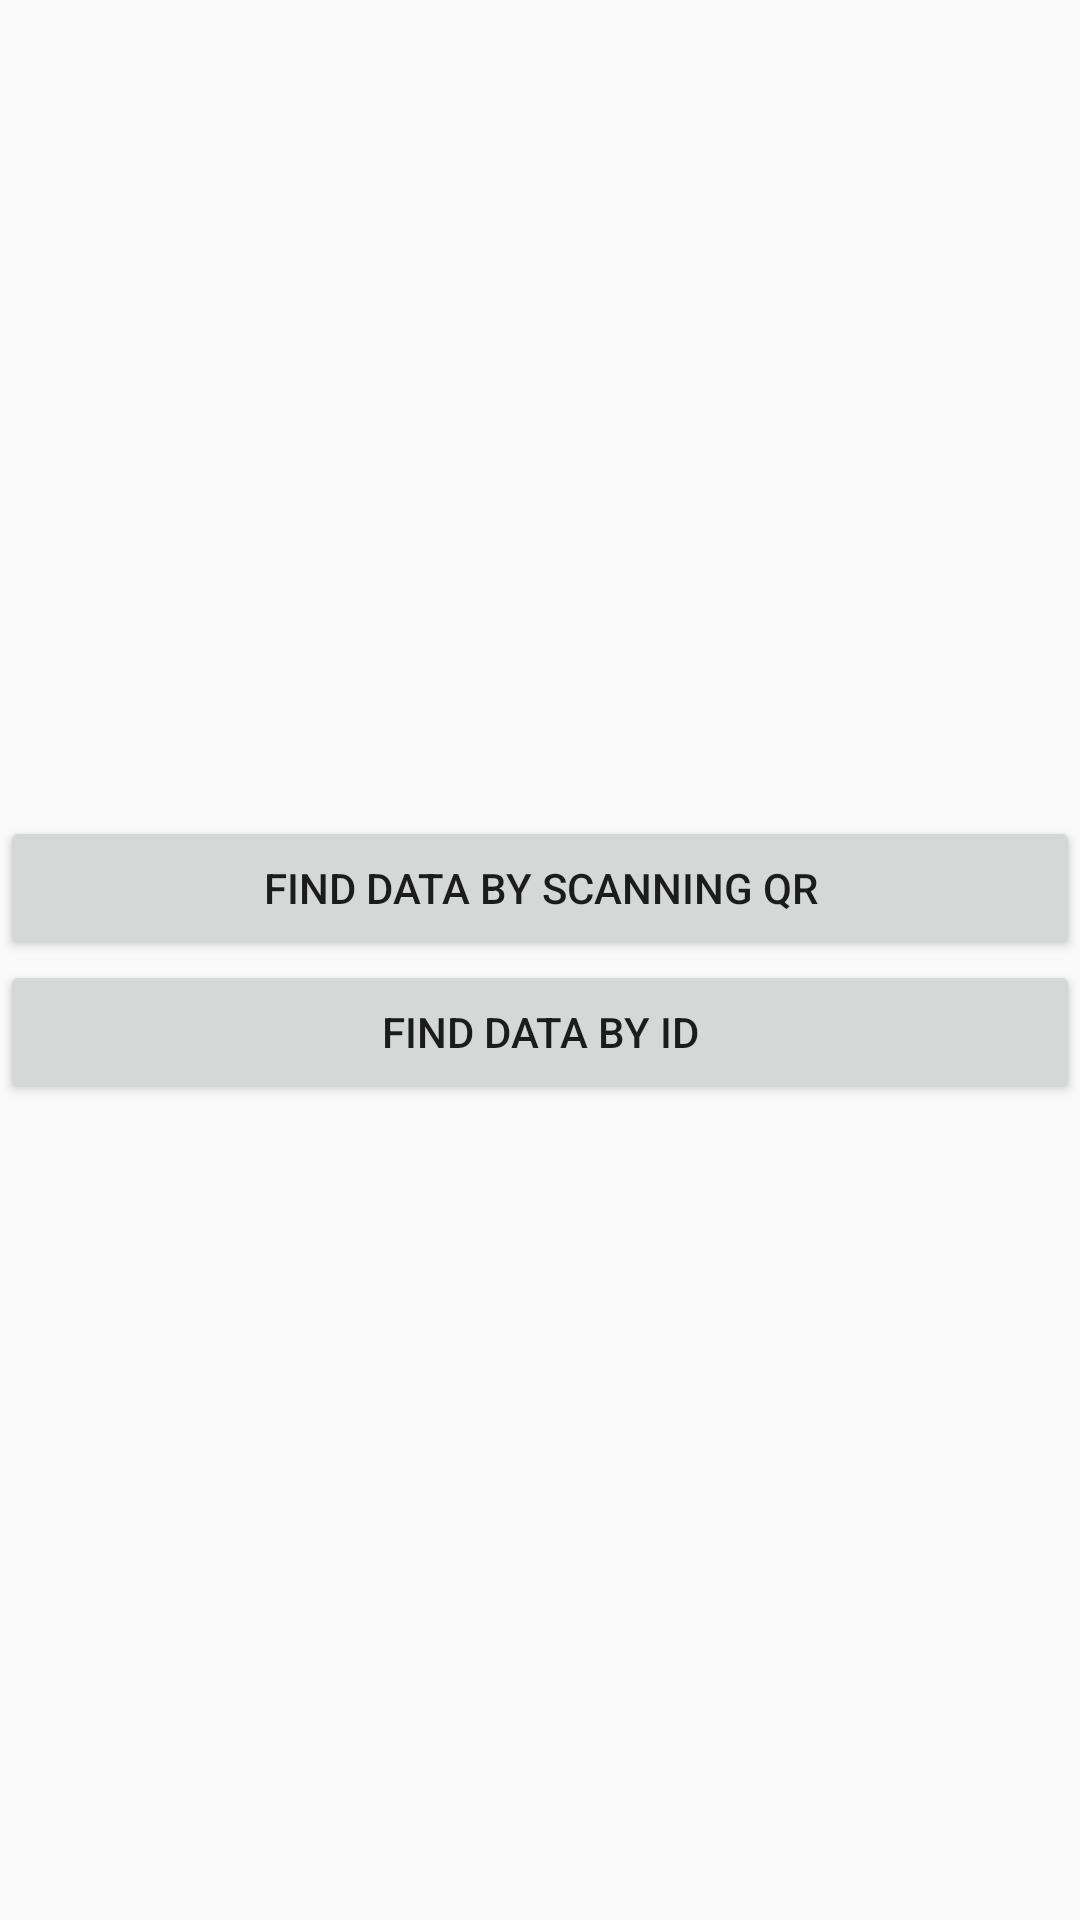

Reconstruct the res/layout file that produces this screen, plus the resources it refers to.
<!-- AndroidManifest.xml: application theme AppTheme -->
<!-- res/layout/activity_data_info.xml -->
<?xml version="1.0" encoding="utf-8"?>
<LinearLayout xmlns:android="http://schemas.android.com/apk/res/android"
    xmlns:app="http://schemas.android.com/apk/res-auto"
    xmlns:tools="http://schemas.android.com/tools"
    android:layout_width="match_parent"
    android:layout_height="match_parent"
    android:orientation="vertical"
    android:gravity="center"
    android:layout_margin="16dp"
    tools:context=".DataInfo">



    <Button
        android:text="Find Data by Scanning QR"
        android:layout_width="match_parent"
        android:layout_height="wrap_content"
        android:id="@+id/scan"
        />
    <Button
        android:text="Find Data by ID"
        android:layout_width="match_parent"
        android:layout_height="wrap_content"
        android:id="@+id/find"/>
</LinearLayout>
<!-- resources referenced by this layout -->
<resources>
  <style name="AppTheme" parent="Theme.AppCompat.Light.NoActionBar">
          
          <item name="colorPrimary">@color/colorPrimary</item>
          <item name="colorPrimaryDark">#ffa000</item>
          <item name="colorAccent">@color/colorAccent</item>
  
          <item name="android:windowContentTransitions">true</item>
  
      </style>
  <color name="colorPrimary">#008577</color>
  <color name="colorAccent">#D81B60</color>
</resources>
